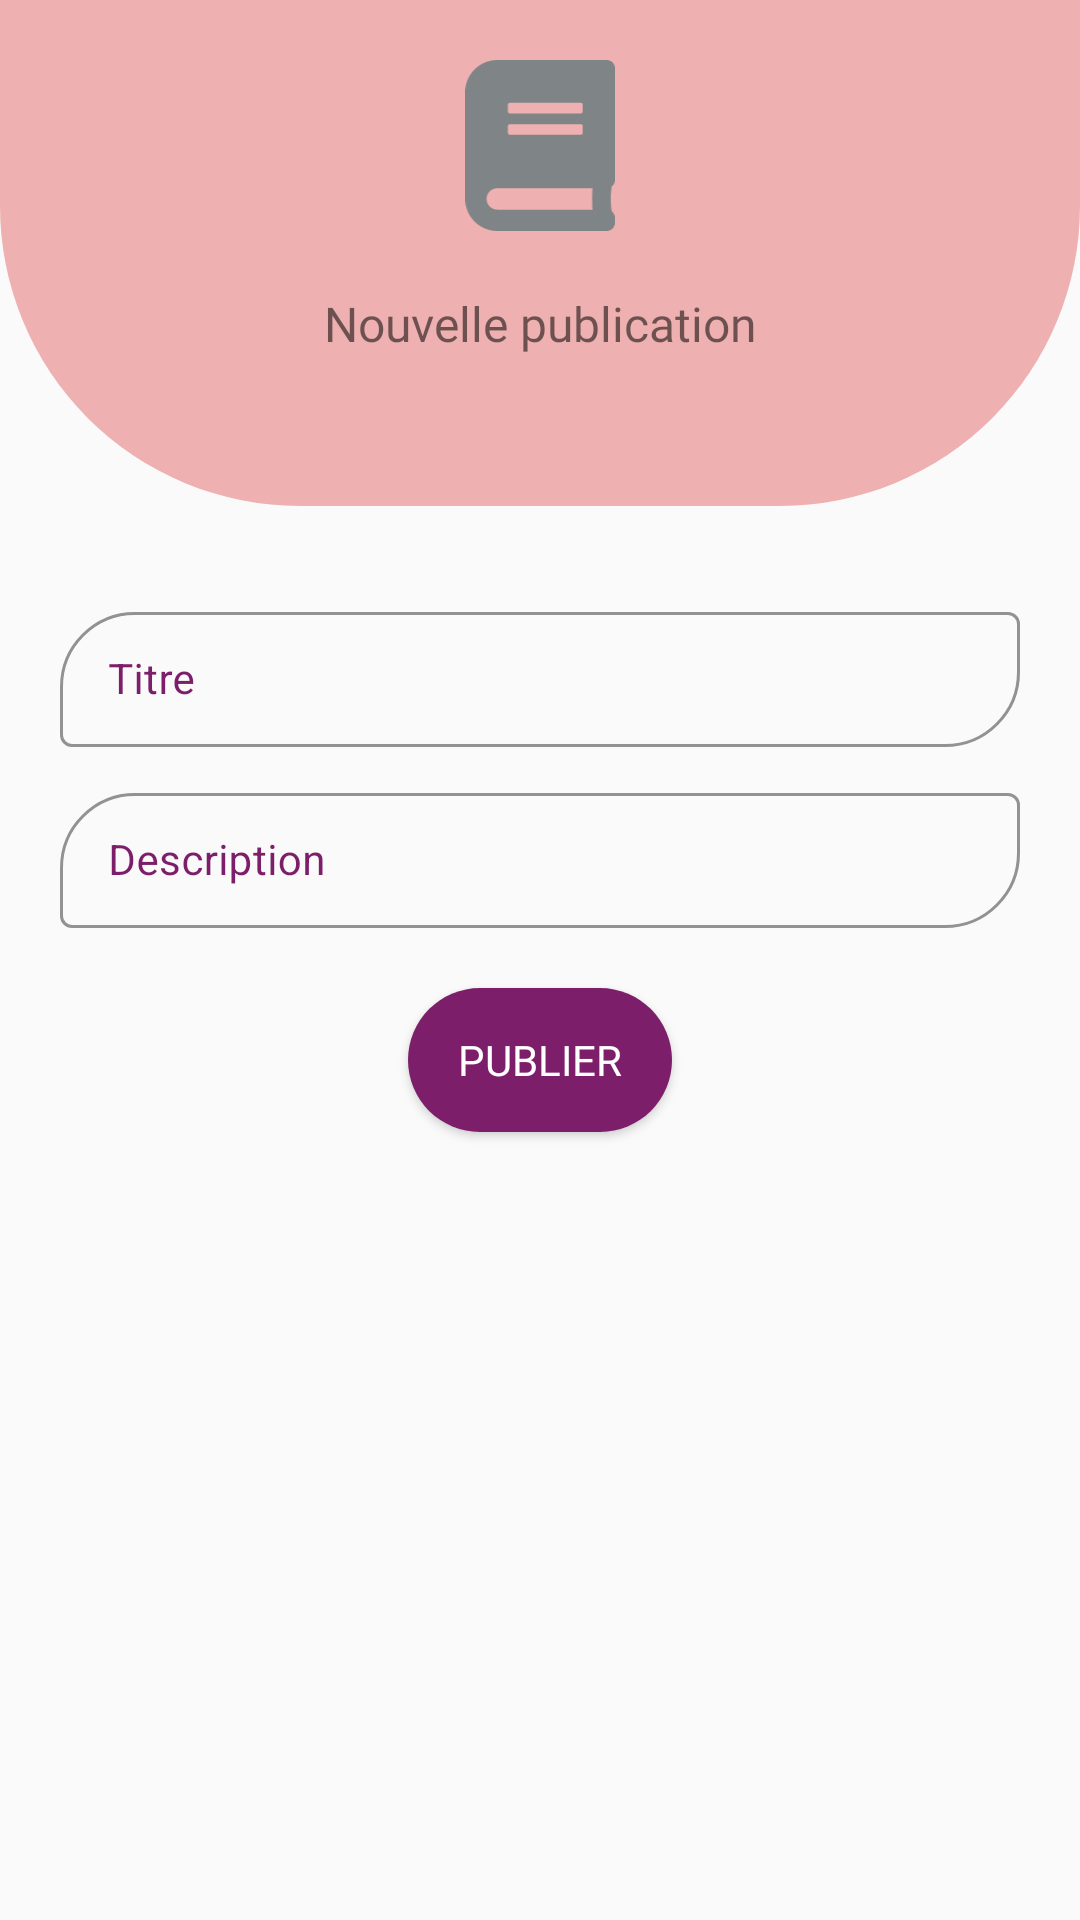

Produce the Android XML layout that renders to this screen, including the resource entries it uses.
<!-- AndroidManifest.xml: application theme AppTheme -->
<!-- res/layout/fragment_new_publicatin.xml -->
<?xml version="1.0" encoding="utf-8"?>
<FrameLayout xmlns:android="http://schemas.android.com/apk/res/android"
    xmlns:tools="http://schemas.android.com/tools"
    xmlns:app="http://schemas.android.com/apk/res-auto"
    android:layout_width="match_parent"
    android:layout_height="match_parent"
    tools:context=".ui.fragments.NewPublicatinFragment">

    <ScrollView
        android:layout_width="match_parent"
        android:layout_height="match_parent">

        <LinearLayout
            android:layout_width="match_parent"
            android:layout_height="wrap_content"
            android:orientation="vertical">
            <LinearLayout
                android:layout_width="match_parent"
                android:layout_height="wrap_content"
                android:orientation="vertical"
                android:paddingBottom="50dp"
                android:paddingHorizontal="20dp"
                android:background="@drawable/question_bg"
                >

                <ImageView
                    android:layout_marginTop="20dp"
                    android:layout_width="50dp"
                    android:layout_height="wrap_content"
                    android:layout_gravity="center"
                    android:gravity="center"
                    android:adjustViewBounds="true"
                    android:src="@drawable/ic_fas_book_gray"
                    />

                <TextView
                    android:layout_width="match_parent"
                    android:layout_height="wrap_content"
                    android:text="Nouvelle publication"
                    android:layout_marginTop="20dp"
                    android:gravity="center_horizontal"
                    android:fontFamily="@font/roboto_medium"
                    android:textSize="16sp"
                    />
            </LinearLayout>

            <LinearLayout
                android:layout_width="match_parent"
                android:layout_height="wrap_content"
                android:paddingHorizontal="20dp"
                android:paddingTop="30dp"
                android:paddingBottom="20dp"
                android:orientation="vertical"
                android:theme="@style/AppTheme.Material">

                <com.google.android.material.textfield.TextInputLayout
                    android:id="@+id/pub_title"
                    style="@style/TextInputLayoutStyle"
                    android:layout_width="match_parent"
                    android:layout_height="wrap_content"
                    android:hint="Titre"
                    app:hintTextColor="@color/colorPrimaryDark"
                    android:textColorHint="@color/colorPrimaryDark"
                    app:boxStrokeColor="@color/colorPrimaryDark"
                    app:boxCornerRadiusBottomEnd="25dp"
                    app:boxCornerRadiusTopStart="25dp"
                    app:errorTextAppearance="@style/Error"
                    app:startIconTint="@color/colorPrimaryDark"
                    >

                    <com.google.android.material.textfield.TextInputEditText
                        android:layout_width="match_parent"
                        android:layout_height="wrap_content"
                        android:inputType="text"
                        android:textColor="@color/colorPrimaryDark"
                        android:textSize="14sp" />

                </com.google.android.material.textfield.TextInputLayout>

                <com.google.android.material.textfield.TextInputLayout
                    android:id="@+id/pub_description"
                    android:layout_marginTop="10dp"
                    style="@style/TextInputLayoutStyle"
                    android:layout_width="match_parent"
                    android:layout_height="wrap_content"
                    android:hint="Description"
                    app:hintTextColor="@color/colorPrimaryDark"
                    android:textColorHint="@color/colorPrimaryDark"
                    app:boxStrokeColor="@color/colorPrimaryDark"
                    app:boxCornerRadiusBottomEnd="25dp"
                    app:boxCornerRadiusTopStart="25dp"
                    app:errorTextAppearance="@style/Error"
                    app:startIconTint="@color/colorPrimaryDark"
                    >

                    <com.google.android.material.textfield.TextInputEditText
                        android:layout_width="match_parent"
                        android:layout_height="wrap_content"
                        android:inputType="text|textMultiLine"
                        android:textColor="@color/colorPrimaryDark"
                        android:textSize="14sp" />

                </com.google.android.material.textfield.TextInputLayout>

            </LinearLayout>

            <LinearLayout
                style="@style/Widget.AppCompat.Button"
                android:layout_marginBottom="20dp"
                android:id="@+id/save_btn"
                android:layout_width="wrap_content"
                android:layout_height="wrap_content"
                android:layout_gravity="center_horizontal"
                android:background="@drawable/btn_radient"
                android:paddingHorizontal="10dp"
                android:orientation="horizontal"
                >
                <TextView
                    android:layout_gravity="center_vertical"
                    android:layout_width="wrap_content"
                    android:layout_height="wrap_content"
                    android:text="Publier"
                    android:fontFamily="@font/righteous"
                    android:textColor="@color/white"
                    android:textAppearance="@style/TextAppearance.AppCompat.Button"
                    />
                <ProgressBar
                    android:id="@+id/save_progress"
                    android:theme="@style/AppTheme.BtnLoadingTheme"
                    android:layout_width="20dp"
                    android:layout_height="20dp"
                    android:layout_gravity="center_vertical"
                    android:layout_marginLeft="10dp"
                    android:visibility="gone"
                    />
            </LinearLayout>


        </LinearLayout>
    </ScrollView>

</FrameLayout>
<!-- resources referenced by this layout -->
<resources>
  <color name="colorPrimaryDark">#7D1E6A</color>
  <color name="white">#ffffff</color>
  <!-- drawable btn_radient (drawable) -->
  <?xml version="1.0" encoding="utf-8"?>
  <shape android:shape="rectangle" xmlns:android="http://schemas.android.com/apk/res/android">
      
      <solid android:color="@color/colorPrimaryDark"></solid>
  
      <corners
          android:radius="30dp"/>
  
  </shape>
  <!-- drawable ic_fas_book_gray (drawable) -->
  <?xml version="1.0" encoding="utf-8"?>
  <vector xmlns:android="http://schemas.android.com/apk/res/android"
      android:width="21dp"
      android:height="24dp"
      android:viewportWidth="448"
      android:viewportHeight="512"
      android:tint="#7F8487"
      >
      <path
          android:fillColor="#FF000000"
          android:pathData="M448 360V24c0-13.3-10.7-24-24-24H96C43 0 0 43 0 96v320c0 53 43 96 96 96h328c13.3 0 24-10.7 24-24v-16c0-7.5-3.5-14.3-8.9-18.7-4.2-15.4-4.2-59.3 0-74.7 5.4-4.3 8.9-11.1 8.9-18.6zM128 134c0-3.3 2.7-6 6-6h212c3.3 0 6 2.7 6 6v20c0 3.3-2.7 6-6 6H134c-3.3 0-6-2.7-6-6v-20zm0 64c0-3.3 2.7-6 6-6h212c3.3 0 6 2.7 6 6v20c0 3.3-2.7 6-6 6H134c-3.3 0-6-2.7-6-6v-20zm253.4 250H96c-17.7 0-32-14.3-32-32 0-17.6 14.4-32 32-32h285.4c-1.9 17.1-1.9 46.9 0 64z"
          />
  </vector>
  <!-- drawable question_bg (drawable) -->
  <?xml version="1.0" encoding="utf-8"?>
  <shape android:shape="rectangle" xmlns:android="http://schemas.android.com/apk/res/android">
  
      <solid android:color="@color/colorPrimary"></solid>
      <corners android:bottomLeftRadius="100dp"
          android:bottomRightRadius="100dp"/>
  </shape>
  <style name="AppTheme.BtnLoadingTheme" parent="AppTheme">
          <item name="colorAccent">@color/white</item>
      </style>
  <style name="AppTheme.Material" parent="Theme.MaterialComponents.Light">
          
          <item name="colorPrimary">@color/colorPrimary</item>
          <item name="colorPrimaryDark">@color/colorPrimaryDark</item>
          <item name="colorAccent">@color/colorAccent</item>
      </style>
  <style name="Error" parent="TextAppearance.AppCompat">
          <item name="android:textColor">@color/red</item>
      </style>
  <style name="TextInputLayoutStyle" parent="Widget.MaterialComponents.TextInputLayout.OutlinedBox.Dense">
  
      </style>
  <style name="AppTheme" parent="Theme.AppCompat.Light.DarkActionBar">
          
          <item name="colorPrimary">@color/colorPrimary</item>
          <item name="colorPrimaryDark">@color/colorPrimaryDark</item>
          <item name="colorAccent">@color/colorAccent</item>
      </style>
  <color name="colorPrimary">#EEB0B0</color>
  <color name="colorAccent">#7E79CC</color>
  <color name="red">#ffff0000</color>
</resources>
